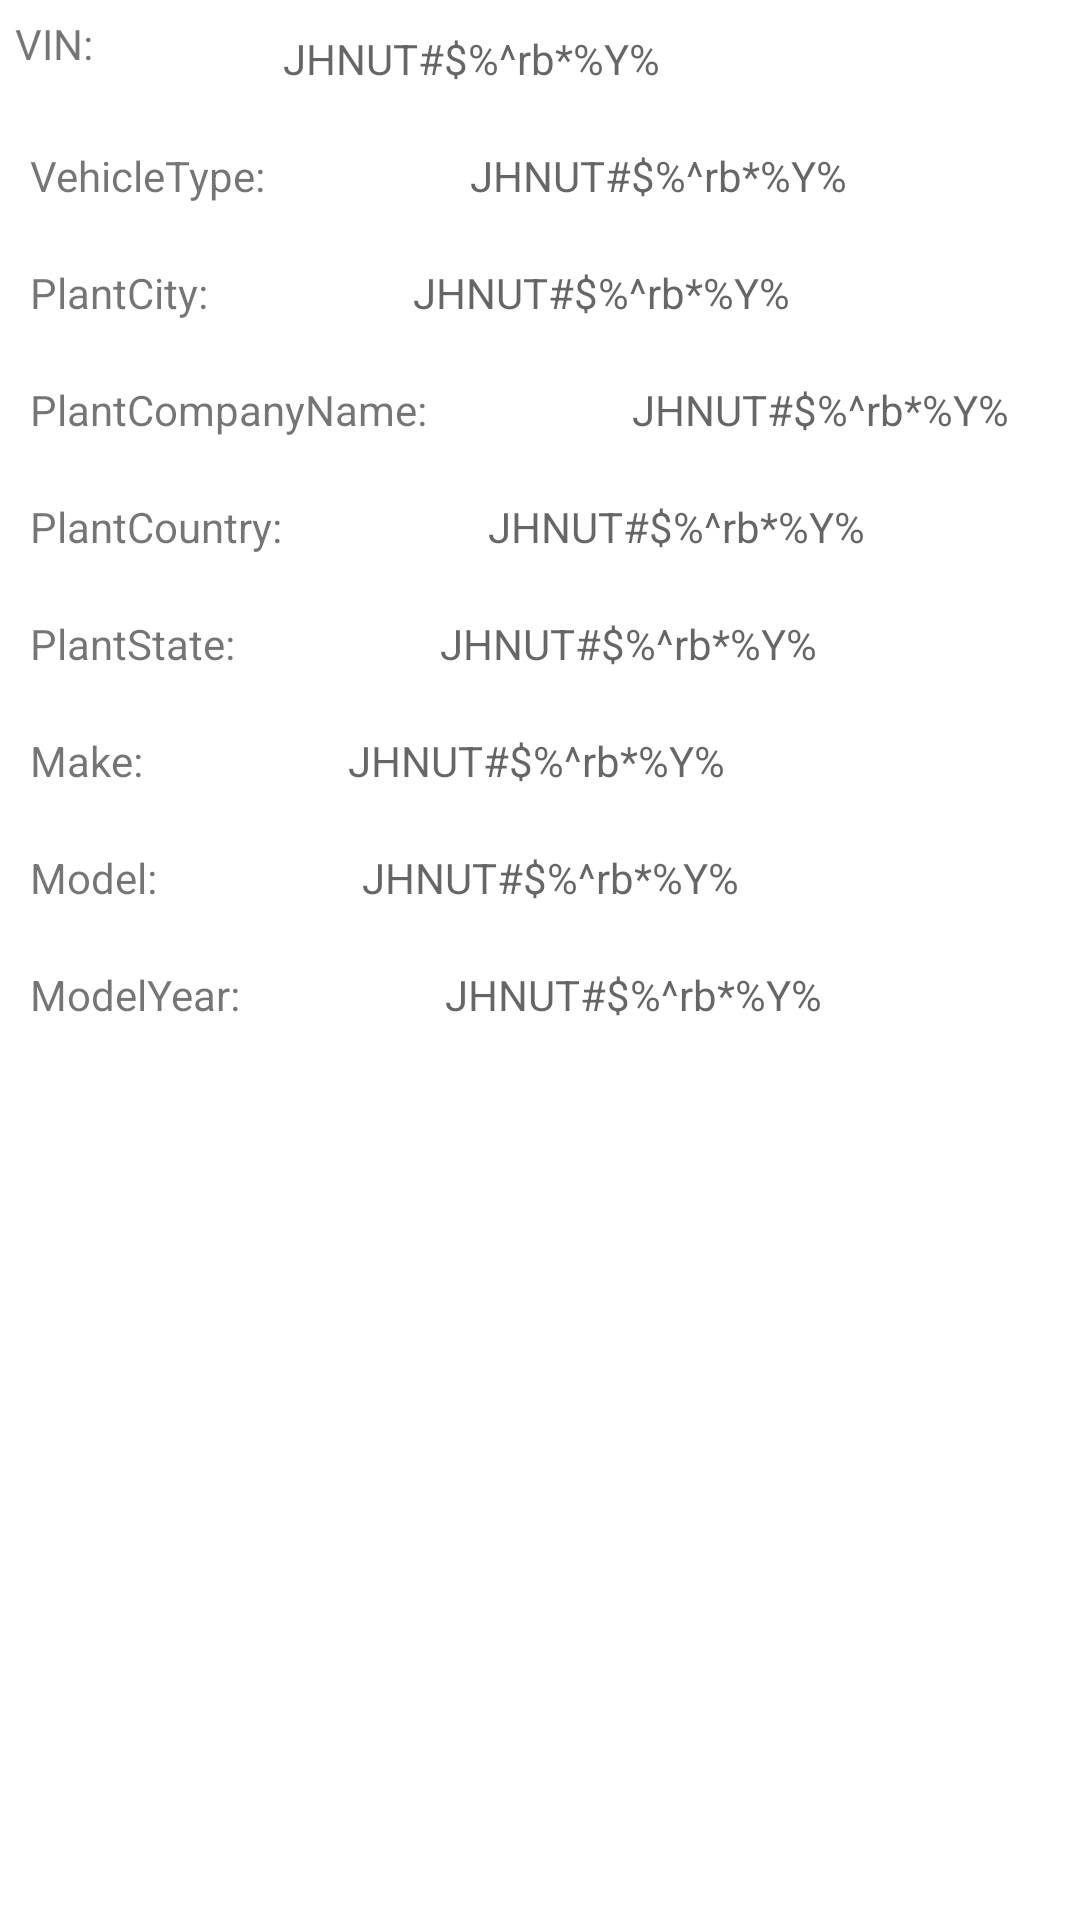

Produce the Android XML layout that renders to this screen, including the resource entries it uses.
<!-- AndroidManifest.xml: application theme Theme.Vindecoder_app -->
<!-- res/layout/card_view_design.xml -->
<?xml version="1.0" encoding="utf-8"?>
<ScrollView xmlns:android="http://schemas.android.com/apk/res/android"
    xmlns:app="http://schemas.android.com/apk/res-auto"
    android:layout_width="match_parent"
    android:layout_height="match_parent"
    >
    <LinearLayout
        android:layout_width="match_parent"
        android:orientation="vertical"
        android:layout_height="match_parent">

        <RelativeLayout
            android:layout_width="match_parent"
            android:layout_height="wrap_content">


            <TextView
                android:id="@+id/VIN"
                android:layout_width="wrap_content"
                android:layout_height="wrap_content"
                android:padding="5dp"
                android:text="VIN: "
                android:textAlignment="center" />

            <TextView
                android:id="@+id/vinValue"
                android:layout_width="wrap_content"
                android:layout_height="wrap_content"
                android:layout_marginStart="50dp"
                android:layout_marginTop="5dp"
                android:layout_marginEnd="5dp"
                android:layout_marginBottom="5dp"
                android:layout_toEndOf="@+id/VIN"
                android:padding="5dp"
                android:gravity="center"
                android:textAlignment="center"
                android:hint="JHNUT#$%^rb*%Y%" />
        </RelativeLayout>
        <RelativeLayout
            android:layout_width="match_parent"
            android:layout_height="wrap_content">

            <TextView
                android:id="@+id/VehicleType"
                android:layout_width="wrap_content"
                android:layout_height="wrap_content"
                android:layout_margin="5dp"
                android:padding="5dp"
                android:textAlignment="center"
                android:text="VehicleType: " />

            <TextView
                android:id="@+id/vehicleTypeValue"
                android:layout_width="wrap_content"
                android:layout_height="wrap_content"
                android:layout_marginStart="50dp"
                android:layout_marginTop="5dp"
                android:layout_marginEnd="5dp"
                android:layout_marginBottom="5dp"
                android:layout_toEndOf="@+id/VehicleType"
                android:padding="5dp"
                android:textAlignment="center"
                android:gravity="center"
                android:hint="JHNUT#$%^rb*%Y%" />
        </RelativeLayout>
        <RelativeLayout
            android:layout_width="match_parent"
            android:layout_height="wrap_content">

            <TextView
                android:id="@+id/PlantCity"
                android:layout_width="wrap_content"
                android:layout_height="wrap_content"
                android:layout_margin="5dp"
                android:padding="5dp"
                android:textAlignment="center"
                android:gravity="center"
                android:text="PlantCity: " />

            <TextView
                android:id="@+id/plantCityValue"
                android:layout_width="wrap_content"
                android:layout_height="wrap_content"
                android:layout_marginStart="50dp"
                android:layout_marginTop="5dp"
                android:layout_marginEnd="5dp"
                android:layout_marginBottom="5dp"
                android:layout_toEndOf="@+id/PlantCity"
                android:padding="5dp"
                android:hint="JHNUT#$%^rb*%Y%" />
        </RelativeLayout>
        <RelativeLayout
            android:layout_width="match_parent"
            android:layout_height="wrap_content">

            <TextView
                android:id="@+id/PlantCompanyName"
                android:layout_width="wrap_content"
                android:layout_height="wrap_content"
                android:layout_margin="5dp"
                android:padding="5dp"
                android:text="PlantCompanyName: " />

            <TextView
                android:id="@+id/plantCompanyNameValue"
                android:layout_width="wrap_content"
                android:layout_height="wrap_content"
                android:layout_marginStart="50dp"
                android:layout_marginTop="5dp"
                android:layout_marginEnd="5dp"
                android:layout_marginBottom="5dp"
                android:layout_toEndOf="@+id/PlantCompanyName"
                android:padding="5dp"
                android:hint="JHNUT#$%^rb*%Y%" />
        </RelativeLayout>
        <RelativeLayout
            android:layout_width="match_parent"
            android:layout_height="wrap_content">

            <TextView
                android:id="@+id/PlantCountry"
                android:layout_width="wrap_content"
                android:layout_height="wrap_content"
                android:layout_margin="5dp"
                android:padding="5dp"
                android:text="PlantCountry: " />

            <TextView
                android:id="@+id/plantCountryValue"
                android:layout_width="wrap_content"
                android:layout_height="wrap_content"
                android:layout_marginStart="50dp"
                android:layout_marginTop="5dp"
                android:layout_marginEnd="5dp"
                android:layout_marginBottom="5dp"
                android:layout_toEndOf="@+id/PlantCountry"
                android:padding="5dp"
                android:hint="JHNUT#$%^rb*%Y%" />
        </RelativeLayout>
        <RelativeLayout
            android:layout_width="match_parent"
            android:layout_height="wrap_content">

            <TextView
                android:id="@+id/PlantState"
                android:layout_width="wrap_content"
                android:layout_height="wrap_content"
                android:layout_margin="5dp"
                android:padding="5dp"
                android:text="PlantState: " />

            <TextView
                android:id="@+id/plantStateValue"
                android:layout_width="wrap_content"
                android:layout_height="wrap_content"
                android:layout_marginStart="50dp"
                android:layout_marginTop="5dp"
                android:layout_marginEnd="5dp"
                android:layout_marginBottom="5dp"
                android:layout_toEndOf="@+id/PlantState"
                android:padding="5dp"
                android:hint="JHNUT#$%^rb*%Y%" />
        </RelativeLayout>
        <RelativeLayout
            android:layout_width="match_parent"
            android:layout_height="wrap_content">

            <TextView
                android:id="@+id/Make"
                android:layout_width="wrap_content"
                android:layout_height="wrap_content"
                android:layout_margin="5dp"
                android:padding="5dp"
                android:text="Make: " />

            <TextView
                android:id="@+id/makeValue"
                android:layout_width="wrap_content"
                android:layout_height="wrap_content"
                android:layout_marginStart="50dp"
                android:layout_marginTop="5dp"
                android:layout_marginEnd="5dp"
                android:layout_marginBottom="5dp"
                android:layout_toEndOf="@+id/Make"
                android:padding="5dp"
                android:hint="JHNUT#$%^rb*%Y%" />
        </RelativeLayout>
        <RelativeLayout
            android:layout_width="match_parent"
            android:layout_height="wrap_content">

            <TextView
                android:id="@+id/Model"
                android:layout_width="wrap_content"
                android:layout_height="wrap_content"
                android:layout_margin="5dp"
                android:padding="5dp"
                android:text="Model: " />

            <TextView
                android:id="@+id/modelValue"
                android:layout_width="wrap_content"
                android:layout_height="wrap_content"
                android:layout_marginStart="50dp"
                android:layout_marginTop="5dp"
                android:layout_marginEnd="5dp"
                android:layout_marginBottom="5dp"
                android:layout_toEndOf="@+id/Model"
                android:padding="5dp"
                android:hint="JHNUT#$%^rb*%Y%" />
        </RelativeLayout>
        <RelativeLayout
            android:layout_width="match_parent"
            android:layout_height="wrap_content">

            <TextView
                android:id="@+id/ModelYear"
                android:layout_width="wrap_content"
                android:layout_height="wrap_content"
                android:layout_margin="5dp"
                android:padding="5dp"
                android:text="ModelYear: " />

            <TextView
                android:id="@+id/modelYearValue"
                android:layout_width="wrap_content"
                android:layout_height="wrap_content"
                android:layout_marginStart="50dp"
                android:layout_marginTop="5dp"
                android:layout_marginEnd="5dp"
                android:layout_marginBottom="5dp"
                android:layout_toEndOf="@+id/ModelYear"
                android:padding="5dp"
                android:hint="JHNUT#$%^rb*%Y%" />
        </RelativeLayout>



    </LinearLayout>

</ScrollView>
<!-- resources referenced by this layout -->
<resources>
  <style name="Theme.Vindecoder_app" parent="Theme.MaterialComponents.DayNight.DarkActionBar">
          
          <item name="colorPrimary">@color/purple_500</item>
          <item name="colorPrimaryVariant">@color/purple_700</item>
          <item name="colorOnPrimary">@color/white</item>
          
          <item name="colorSecondary">@color/teal_200</item>
          <item name="colorSecondaryVariant">@color/teal_700</item>
          <item name="colorOnSecondary">@color/black</item>
          
          <item name="android:statusBarColor">?attr/colorPrimaryVariant</item>
          
      </style>
  <!-- not gathered from this repository: default colours our renderer supplied (Android Studio template values) -->
  <color name="purple_500">#FF6200EE</color>
  <color name="purple_700">#FF3700B3</color>
  <color name="teal_200">#FF03DAC5</color>
  <color name="teal_700">#FF018786</color>
  <color name="black">#FF000000</color>
  <color name="white">#FFFFFFFF</color>
</resources>
